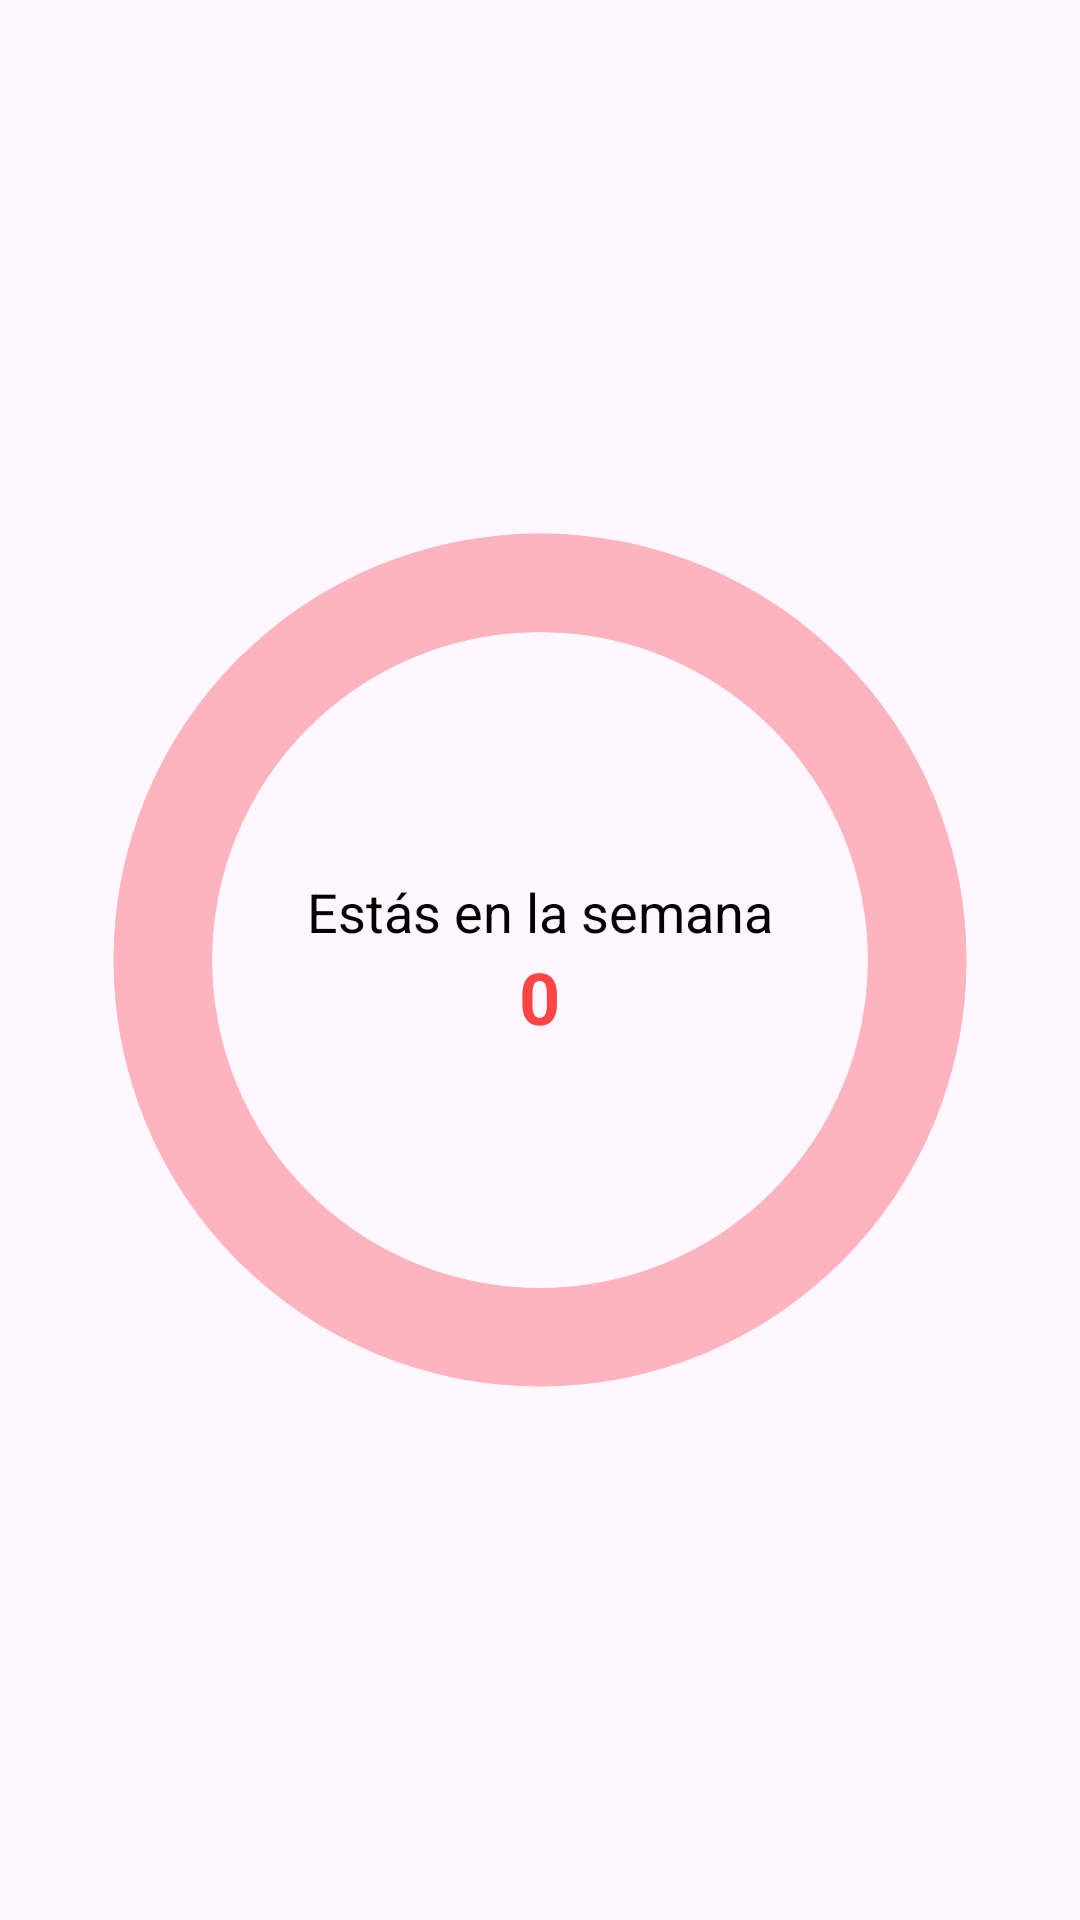

Android layout source for this screen:
<!-- AndroidManifest.xml: application theme Theme.AppMaternal -->
<!-- res/layout/fragment_bienvenido.xml -->
<?xml version="1.0" encoding="utf-8"?>
<LinearLayout xmlns:android="http://schemas.android.com/apk/res/android"
    xmlns:tools="http://schemas.android.com/tools"
    android:layout_width="match_parent"
    android:layout_height="match_parent"
    tools:context=".BienvenidoFragment"
    android:orientation="vertical"
    android:gravity="center"
    android:padding="16dp">

    <RelativeLayout
        android:id="@+id/layoutProgressBar1"
        android:gravity="center"
        android:layout_width="wrap_content"
        android:layout_height="wrap_content">

        
        <ProgressBar
            android:id="@+id/progressBarSemana"
            style="?android:attr/progressBarStyleHorizontal"
            android:layout_width="350dp"
            android:layout_height="350dp"
            android:indeterminate="false"
            android:max="100"
            android:progress="100"
            android:progressDrawable="@drawable/circular_progress_bar_bienvenida" />

        
        <LinearLayout
            android:layout_width="wrap_content"
            android:layout_height="wrap_content"
            android:layout_centerInParent="true"
            android:gravity="center"
            android:orientation="vertical">

            
            <TextView
                android:id="@+id/txtSemanaPrefix"
                android:layout_width="wrap_content"
                android:layout_height="wrap_content"
                android:gravity="center"
                android:text="Estás en la semana"
                android:textColor="@android:color/black"
                android:textSize="18sp" />

            
            <TextView
                android:id="@+id/txtSemanaNumber"
                android:layout_width="wrap_content"
                android:layout_height="wrap_content"
                android:gravity="center"
                android:text="0"
                android:textColor="@android:color/holo_red_light"
                android:textSize="24sp"
                android:textStyle="bold" />

        </LinearLayout>

    </RelativeLayout>

</LinearLayout>
<!-- resources referenced by this layout -->
<resources>
  <!-- drawable circular_progress_bar_bienvenida (drawable) -->
  <layer-list xmlns:android="http://schemas.android.com/apk/res/android">
      <item android:id="@android:id/background">
          <shape android:shape="ring"
              android:innerRadiusRatio="3"
              android:thicknessRatio="10"
              android:useLevel="false">
              <solid android:color="#fdb4bf"
               />
          </shape>
      </item>
      <item android:id="@android:id/progress">
          <rotate
              android:fromDegrees="270"
              android:toDegrees="270"
              android:pivotX="50%"
              android:pivotY="50%">
              <shape android:shape="ring"
                  android:innerRadiusRatio="3"
                  android:thicknessRatio="10"
                  android:useLevel="true">
                  <solid android:color="#fdb4bf" />
              </shape>
          </rotate>
      </item>
  </layer-list>
  <style name="Theme.AppMaternal" parent="Base.Theme.AppMaternal" />
  <style name="Base.Theme.AppMaternal" parent="Theme.Material3.DayNight.NoActionBar">
          
         <item name="colorPrimary">@color/primaryColor</item>
          <item name="colorPrimaryVariant">@color/primaryColorDark</item>
  
      </style>
  <color name="primaryColor">#F75C75</color>
  <color name="primaryColorDark">#D32F2F</color>
</resources>
